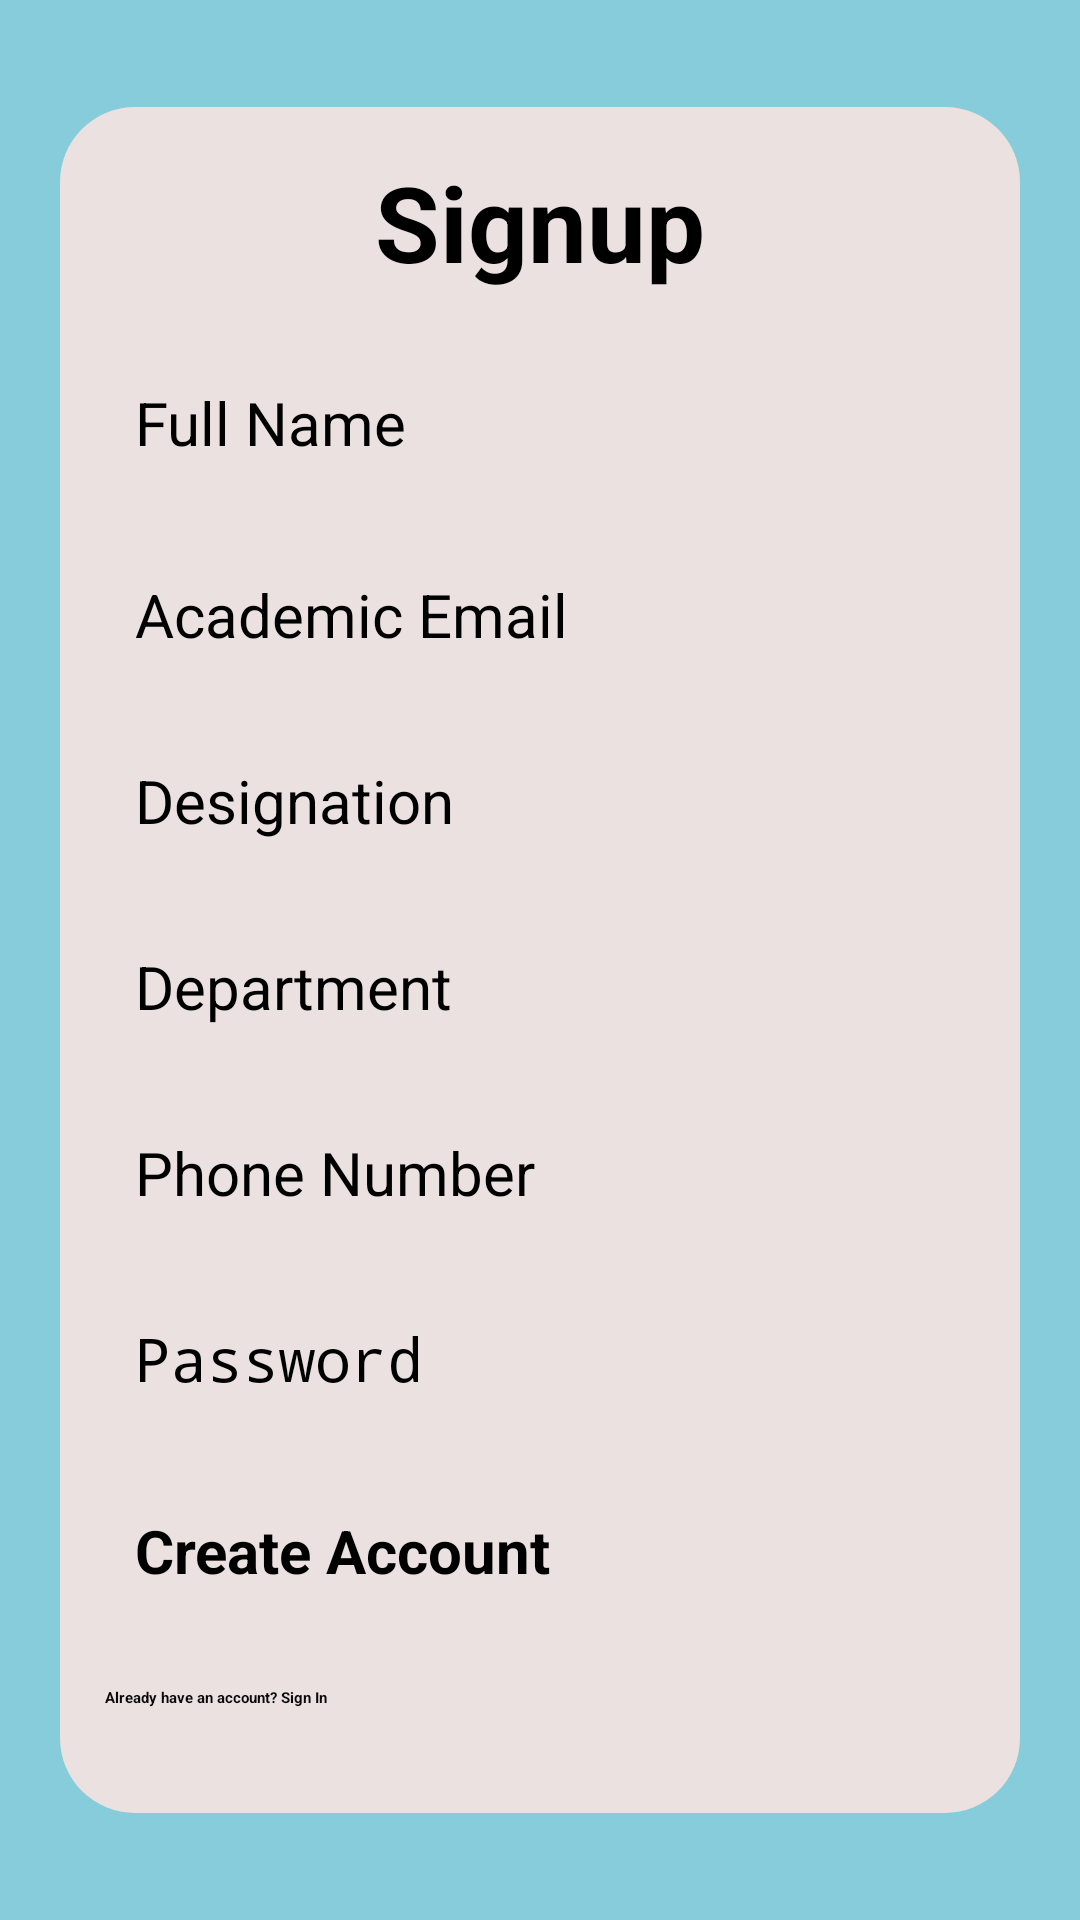

Layout XML and referenced resources for this Android screen:
<!-- AndroidManifest.xml: application theme Theme.EduHub -->
<!-- res/layout/activity_signup_tcr.xml -->
<?xml version="1.0" encoding="utf-8"?>
<LinearLayout xmlns:android="http://schemas.android.com/apk/res/android"
    android:layout_width="match_parent"
    android:layout_height="match_parent"
    android:background="@color/main"
    android:gravity="center"
    android:orientation="horizontal"
    android:padding="20dp">

    <LinearLayout
        android:layout_width="match_parent"
        android:layout_height="wrap_content"
        android:background="@drawable/background"
        android:orientation="vertical"
        android:padding="15dp">

        <TextView
            android:id="@+id/tvTitleSignup"
            android:layout_width="wrap_content"
            android:layout_height="wrap_content"
            android:layout_gravity="center"
            android:layout_marginBottom="20dp"
            android:text="Signup"
            android:textSize="35sp"
            android:textStyle="bold" />

        <EditText
            android:id="@+id/etName"
            android:layout_width="match_parent"
            android:layout_height="wrap_content"
            android:layout_marginBottom="17dp"
            android:hint="Full Name"
            android:imeOptions="actionNext"
            android:inputType="text"
            android:padding="10dp"
            android:textSize="20sp" />

        <EditText
            android:id="@+id/etEmailSignup"
            android:layout_width="match_parent"
            android:layout_height="wrap_content"
            android:layout_marginBottom="15dp"
            android:hint="Academic Email"
            android:imeOptions="actionNext"
            android:inputType="textEmailAddress"
            android:padding="10dp"
            android:textSize="20sp" />

        <EditText
            android:id="@+id/etDesignation"
            android:layout_width="match_parent"
            android:layout_height="wrap_content"
            android:layout_marginBottom="15dp"
            android:hint="Designation"
            android:imeOptions="actionNext"
            android:inputType="text"
            android:padding="10dp"
            android:textSize="20sp" />


        <EditText
            android:id="@+id/etDepartment"
            android:layout_width="match_parent"
            android:layout_height="wrap_content"
            android:layout_marginBottom="15dp"
            android:hint="Department"
            android:imeOptions="actionNext"
            android:inputType="text"
            android:padding="10dp"
            android:textSize="20sp" />

        <EditText
            android:id="@+id/etPhoneSignup"
            android:layout_width="match_parent"
            android:layout_height="wrap_content"
            android:layout_marginBottom="15dp"
            android:hint="Phone Number"
            android:imeOptions="actionNext"
            android:inputType="text"
            android:padding="10dp"
            android:textSize="20sp" />

        <EditText
            android:id="@+id/etPasswordSignup"
            android:layout_width="match_parent"
            android:layout_height="wrap_content"
            android:layout_marginBottom="17dp"
            android:hint="Password"
            android:imeOptions="actionDone"
            android:inputType="textPassword"
            android:padding="10dp"
            android:textSize="20sp" />

        <Button
            android:id="@+id/btnSignup"
            android:layout_width="match_parent"
            android:layout_height="wrap_content"
            android:layout_marginBottom="10dp"
            android:padding="10dp"
            android:text="Create Account"
            android:textSize="20sp"
            android:textStyle="bold" />

        <TextView
            android:id="@+id/tvSignup"
            android:layout_width="wrap_content"
            android:layout_height="wrap_content"
            android:layout_marginTop="12dp"
            android:layout_marginBottom="20dp"
            android:text="@string/signin"
            android:textColor="#090909"
            android:textStyle="bold" />


    </LinearLayout>


</LinearLayout>
<!-- resources referenced by this layout -->
<resources>
  <color name="main">#86CCDB</color>
  <!-- drawable background (drawable) -->
  <?xml version="1.0" encoding="utf-8"?>
  <shape xmlns:android="http://schemas.android.com/apk/res/android" android:shape="rectangle">
  
      <solid android:color="@color/grey"/>
      <corners android:radius="25dp"/>
  
  </shape>
  <string name="signin">Already have an account? Sign In</string>
  <color name="grey">#EBE1E1</color>
</resources>
